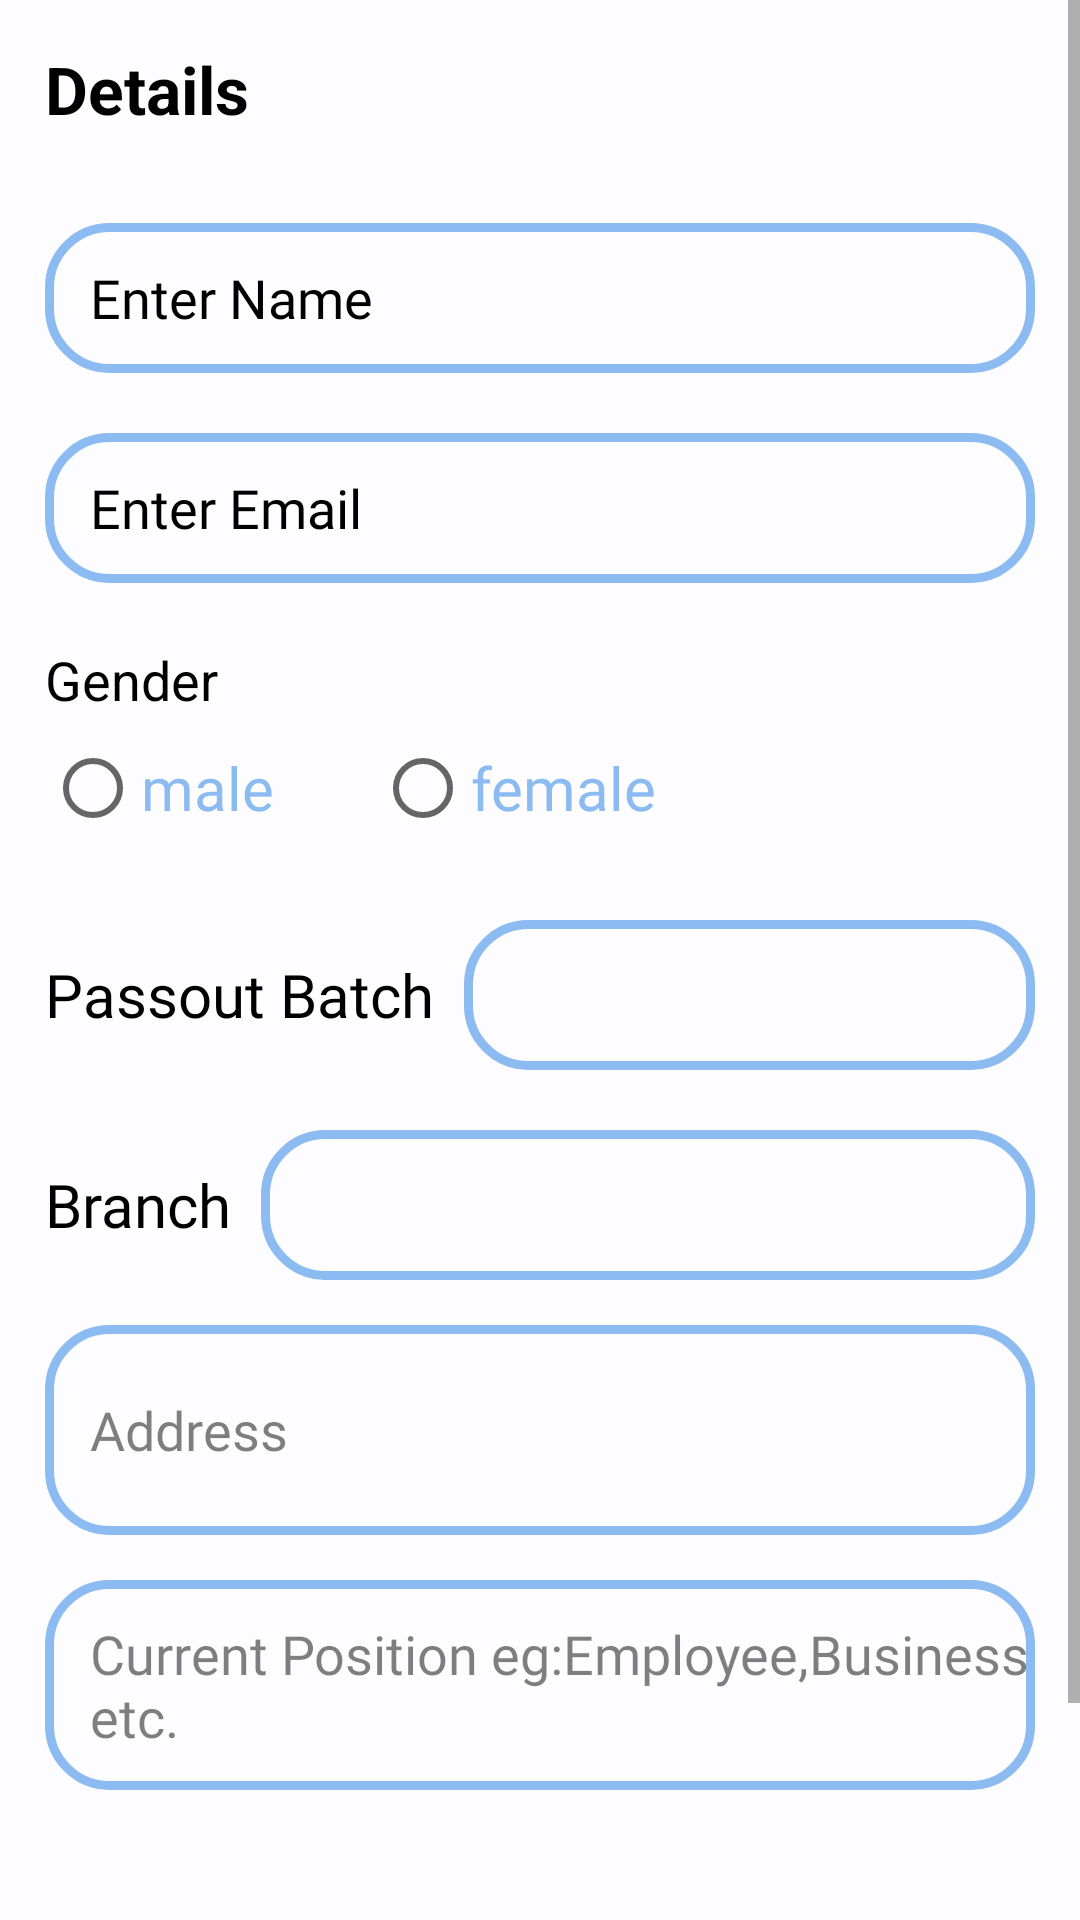

Write the Android layout XML for this screen, with the resource values it uses.
<!-- AndroidManifest.xml: application theme Theme.AluminiNetwork -->
<!-- res/layout/activity_get_user_info.xml -->
<?xml version="1.0" encoding="utf-8"?>
<ScrollView
    xmlns:android="http://schemas.android.com/apk/res/android"
    xmlns:app="http://schemas.android.com/apk/res-auto"
    xmlns:tools="http://schemas.android.com/tools"
    android:layout_width="match_parent"
    android:layout_height="match_parent"
    android:background="@color/background"
    tools:context=".GetUserInfoActivity"
    >

    <LinearLayout
        android:padding="15dp"
        android:layout_width="match_parent"
        android:layout_height="wrap_content"
        android:orientation="vertical"
        android:background="@color/background"
       >

        <TextView
            android:layout_width="match_parent"
            android:layout_height="wrap_content"
            android:text="Details"
            android:textStyle="bold"
            android:textColor="@color/black"
            android:textSize="22dp"/>
        <LinearLayout
            android:layout_marginTop="30dp"
            android:layout_width="match_parent"
            android:layout_height="50dp"
            android:background="@drawable/border"
            android:orientation="horizontal">
            <EditText

                android:layout_gravity="center_vertical"
                android:id="@+id/name"
                android:layout_width="match_parent"
                android:background="@null"
                android:layout_height="match_parent"
                android:cursorVisible="true"
                android:ems="10"
                android:inputType="textPersonName"
                android:hint="Enter Name"
                android:textColorHint="#000000"
                android:fontFamily="@font/actor"
                android:textColor="@color/black"
                android:textSize="18sp"
                android:visibility="visible"
                android:layout_marginLeft="15dp"
                 />
        </LinearLayout>
        <LinearLayout
            android:layout_marginTop="20dp"
            android:layout_width="match_parent"
            android:layout_height="50dp"
            android:background="@drawable/border"
            android:orientation="horizontal">
            <EditText
                android:layout_gravity="center_vertical"
                android:id="@+id/gmail"
                android:layout_width="match_parent"
                android:background="@null"
                android:layout_height="match_parent"
                android:cursorVisible="true"
                android:ems="10"
                android:inputType="textPersonName"
                android:hint="Enter Email"
                android:textColorHint="#000000"
                android:fontFamily="@font/actor"
                android:textColor="@color/black"
                android:textSize="18sp"
                android:visibility="visible"
                android:layout_marginLeft="15dp"
                />
        </LinearLayout>
        <TextView
            android:layout_width="wrap_content"
            android:layout_height="wrap_content"
            android:textSize="18dp"
            android:textColor="@color/black"
            android:textStyle="normal"
            android:text="Gender"
            android:layout_marginTop="20dp"/>
        <RadioGroup
            android:id="@+id/gender_group"
            android:layout_width="match_parent"
            android:layout_height="wrap_content"
            android:orientation="horizontal">

            <RadioButton
                android:id="@+id/male"
                android:layout_weight="2"
                android:layout_width="match_parent"
                android:layout_height="wrap_content"
                android:text="male"
                android:fontFamily="@font/actor"
                android:textColor="@color/blue"
                android:textSize="20sp" />

            <RadioButton
                android:layout_weight="1"
                android:id="@+id/female"
                android:layout_width="match_parent"
                android:layout_height="wrap_content"
                android:text="female"
                android:fontFamily="@font/actor"
                android:textColor="@color/blue"
                android:textSize="20sp" />

        </RadioGroup>
        <LinearLayout
            android:layout_marginTop="20dp"
            android:layout_width="match_parent"
            android:layout_height="50dp"
            android:orientation="horizontal">
            <TextView
                android:layout_width="wrap_content"
                android:layout_height="wrap_content"
                android:text="Passout Batch"
                android:layout_gravity="center_vertical"
                android:textColor="@color/black"
                android:fontFamily="@font/actor"
                android:textSize="20sp"
              />
            <Spinner
                android:padding="10dp"
                android:background="@drawable/border"
                android:layout_marginLeft="10dp"
                android:id="@+id/batch"
                android:layout_width="match_parent"
                android:layout_height="50dp"
                android:visibility="visible"
                />
        </LinearLayout>
        <LinearLayout
            android:layout_marginTop="20dp"
            android:layout_width="match_parent"
            android:layout_height="50dp"
            android:orientation="horizontal">
            <TextView
                android:layout_width="wrap_content"
                android:layout_height="wrap_content"
                android:text="Branch"
                android:layout_gravity="center_vertical"
                android:textColor="@color/black"
                android:fontFamily="@font/actor"
                android:textSize="20sp"
                />
            <Spinner
                android:padding="10dp"
                android:background="@drawable/border"
                android:layout_marginLeft="10dp"
                android:id="@+id/branch"
                android:layout_width="match_parent"
                android:layout_height="50dp"
                android:visibility="visible"
                />
        </LinearLayout>
        <LinearLayout
            android:layout_marginTop="15dp"
            android:layout_width="match_parent"
            android:layout_height="70dp"
            android:background="@drawable/border"
            android:orientation="horizontal">
            <EditText
                android:layout_gravity="center_vertical"
                android:id="@+id/address"
                android:layout_width="match_parent"
                android:layout_height="match_parent"
                android:cursorVisible="true"
                android:ems="10"
                android:hint="Address"
                android:background="@null"
                android:inputType="textMultiLine"
                android:textColorHint="#80000000"
                android:fontFamily="@font/actor"
                android:textColor="@color/black"
                android:textSize="18sp"
                android:visibility="visible"
                android:layout_marginLeft="15dp"
                />
        </LinearLayout>
        <LinearLayout
            android:layout_marginTop="15dp"
            android:layout_width="match_parent"
            android:layout_height="70dp"
            android:background="@drawable/border"
            android:orientation="horizontal">
            <EditText
                android:layout_gravity="center_vertical"
                android:id="@+id/current_position"
                android:layout_width="match_parent"
                android:layout_height="match_parent"
                android:cursorVisible="true"
                android:ems="10"
                android:hint="Current Position eg:Employee,Business etc."
                android:background="@null"
                android:inputType="textMultiLine"
                android:textColorHint="#80000000"
                android:fontFamily="@font/actor"
                android:textColor="@color/black"
                android:textSize="18sp"
                android:visibility="visible"
                android:layout_marginLeft="15dp"
                />
        </LinearLayout>
        <Button
            android:id="@+id/submit"
            android:layout_width="247dp"
            android:layout_height="53dp"
            android:layout_marginTop="57dp"
            android:text="Submit"
            android:background="@drawable/cornor_btn"
            android:layout_gravity="center_horizontal"/>

    </LinearLayout>
    </ScrollView>
<!-- resources referenced by this layout -->
<resources>
  <color name="background">#FDFDFF</color>
  <color name="black">#FF000000</color>
  <color name="blue">#8CBBF1</color>
  <!-- drawable border (drawable-v24) -->
  <?xml version="1.0" encoding="utf-8"?>
  <shape xmlns:android="http://schemas.android.com/apk/res/android"
      android:shape="rectangle">
      <solid
          android:color="@android:color/transparent"/>
      <corners android:radius="20dp"/>
      <stroke android:width="3dp"
          android:color="@color/blue"/>
  </shape>
  <!-- drawable cornor_btn (drawable-v24) -->
  <?xml version="1.0" encoding="utf-8"?>
  <shape xmlns:android="http://schemas.android.com/apk/res/android" android:shape="rectangle">
      <corners
          android:topLeftRadius="20dp"
          android:topRightRadius="20dp"
          android:bottomRightRadius="20dp"
          android:bottomLeftRadius="20dp"/>
      <solid android:color="@color/white" />
  
  </shape>
  <style name="Theme.AluminiNetwork" parent="Theme.MaterialComponents.DayNight.NoActionBar">
          
          <item name="colorPrimary">@color/black</item>
          <item name="colorPrimaryVariant">@color/background</item>
          <item name="colorOnPrimary">@color/white</item>
          
          <item name="colorSecondary">@color/teal_200</item>
          <item name="colorSecondaryVariant">@color/teal_700</item>
          <item name="colorOnSecondary">@color/black</item>
          
          <item name="android:statusBarColor">@color/black</item>
          
      </style>
  <color name="white">#FFFFFFFF</color>
  <color name="teal_200">#FF03DAC5</color>
  <color name="teal_700">#FF018786</color>
</resources>
